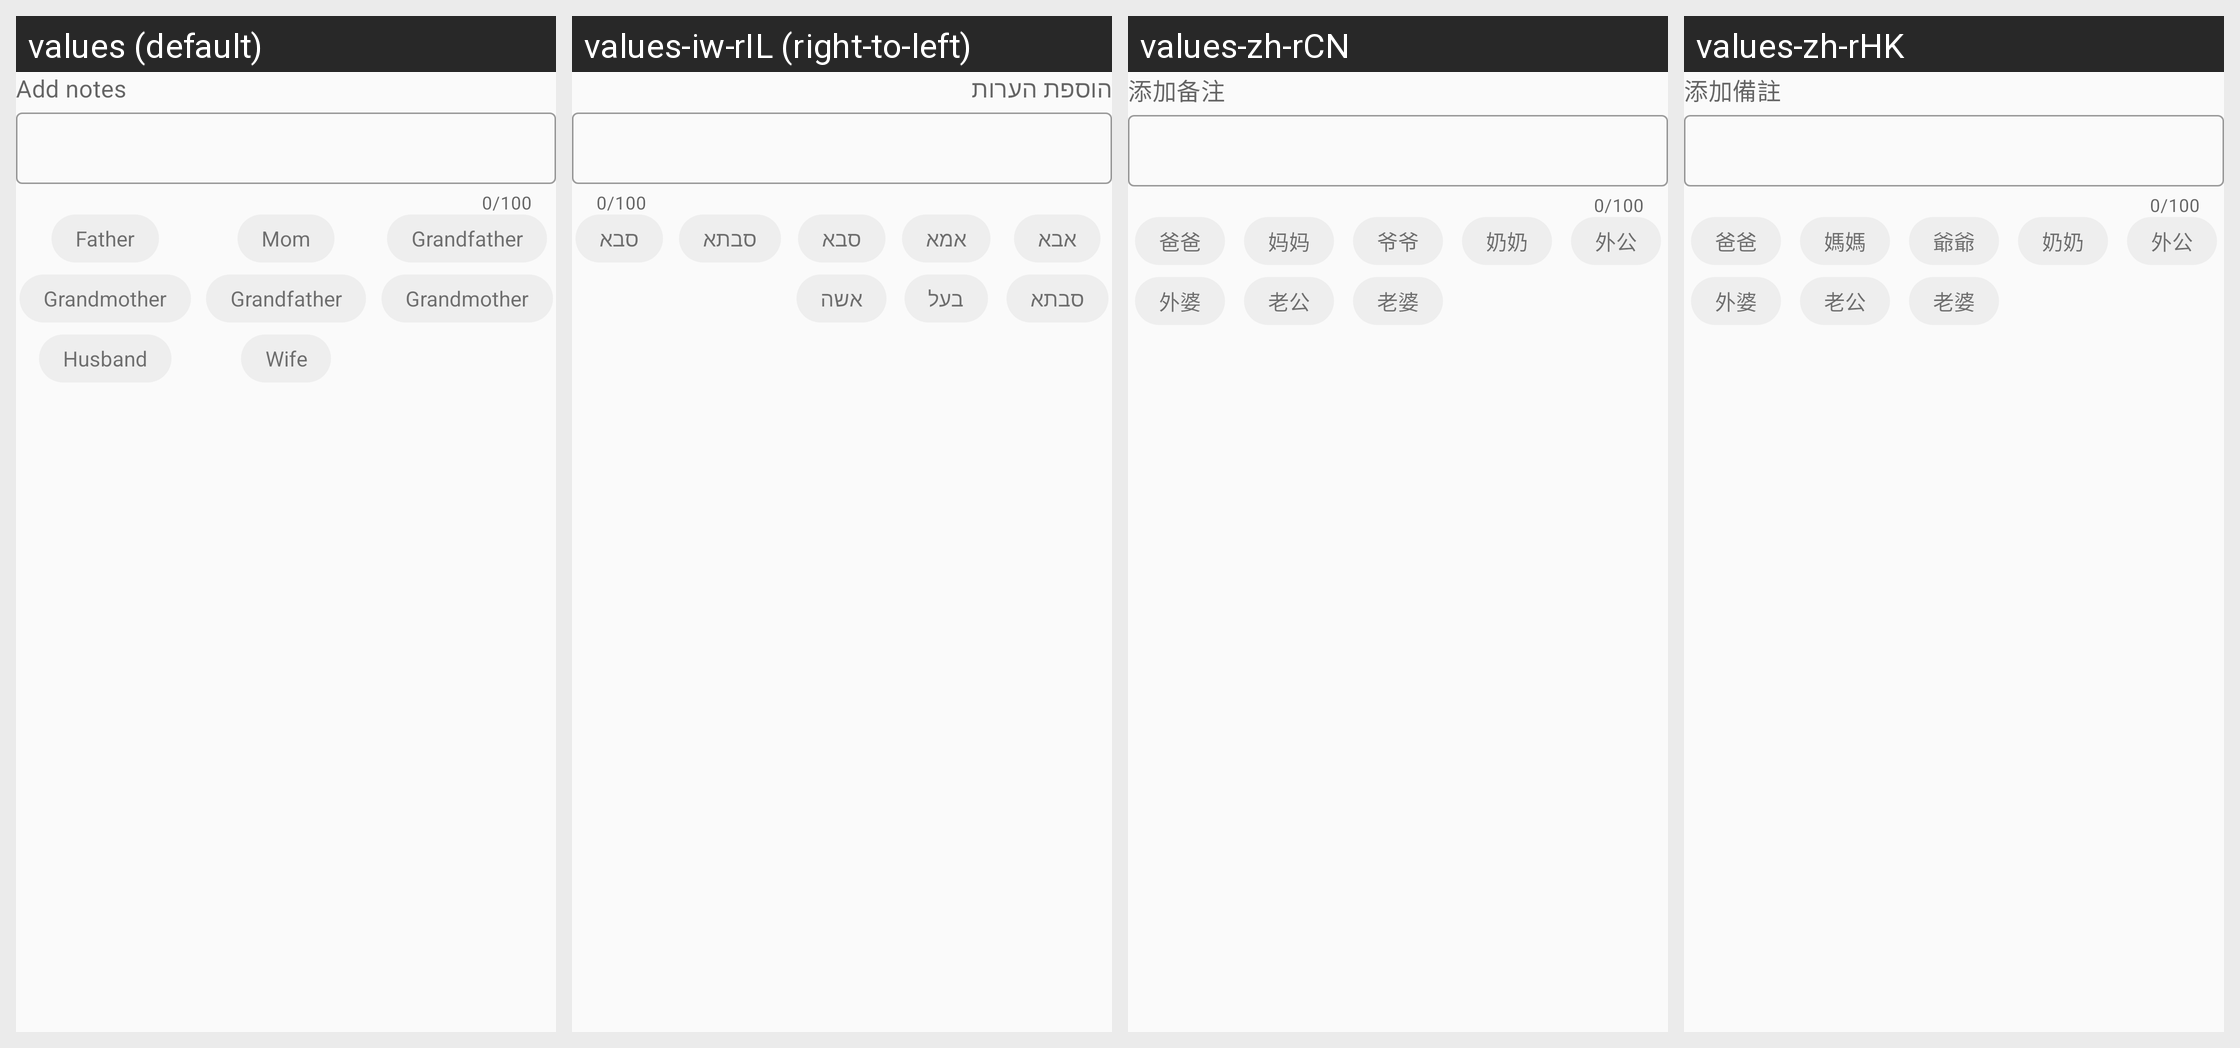

The Android screen above is rendered under several locales of the same app. Produce the string resources it draws, with the default and per-locale values.
Android screen res/layout/layout_friend_add_mark.xml rendered under 4 locales, left to right: values (default), values-iw-rIL (right-to-left), values-zh-rCN, values-zh-rHK. Device: Nexus 5 (rendered at 1080×1920; each locale shown at half size, 540×960, under a caption strip naming it); theme Theme.FitCloudPro.
Other locales in the repository, not shown: values-af, values-am, values-ar, values-as, values-az, values-be, values-bg, values-bn, values-bs, values-ca, values-cs, values-cs-rCZ, values-da, values-da-rDK, values-de, values-el, values-en, values-en-rGB, values-es, values-es-rES, values-es-rUS, values-et, values-eu, values-fa, values-fi, values-fi-rFI, values-fr, values-fr-rCA, values-gl, values-gu, values-hi, values-hi-rIN, values-hr, values-hr-rHR, values-hu, values-hu-rHU, values-hy, values-in, values-is, values-it, values-iw, values-ja, values-ja-rJP, values-ka, values-kk, values-km, values-kn, values-ko, values-ky, values-lo, values-lt, values-lv, values-mk, values-ml, values-mn, values-mr, values-ms, values-my, values-nb, values-ne, values-nl, values-or, values-pa, values-pl, values-pt, values-pt-rBR, values-pt-rPT, values-ro, values-ru, values-si, values-sk, values-sk-rSK, values-sl, values-sq, values-sr, values-sv, values-sv-rSE, values-sw, values-ta, values-te, values-th, values-th-rTH, values-tl, values-tr, values-tr-rTR, values-uk, values-uk-rUA, values-ur, values-uz, values-vi, values-vi-rVN, values-zh, values-zh-rTW, values-zu.
Strings drawn on this screen, with the default value and each locale's value (text and hints the layout hard-codes, and strings that could not be matched under every locale, appear in the picture but are not listed):

friends_add_mark
  values: Add notes
  values-iw-rIL: הוספת הערות
  values-zh-rCN: 添加备注
  values-zh-rHK: 添加備註

friends_mark1
  values: Father
  values-iw-rIL: אבא
  values-zh-rCN: 爸爸
  values-zh-rHK: 爸爸

friends_mark2
  values: Mom
  values-iw-rIL: אמא
  values-zh-rCN: 妈妈
  values-zh-rHK: 媽媽

friends_mark3
  values: Grandfather
  values-iw-rIL: סבא
  values-zh-rCN: 爷爷
  values-zh-rHK: 爺爺

friends_mark4
  values: Grandmother
  values-iw-rIL: סבתא
  values-zh-rCN: 奶奶
  values-zh-rHK: 奶奶

friends_mark5
  values: Grandfather
  values-iw-rIL: סבא
  values-zh-rCN: 外公
  values-zh-rHK: 外公

friends_mark6
  values: Grandmother
  values-iw-rIL: סבתא
  values-zh-rCN: 外婆
  values-zh-rHK: 外婆

friends_mark7
  values: Husband
  values-iw-rIL: בעל
  values-zh-rCN: 老公
  values-zh-rHK: 老公

friends_mark8
  values: Wife
  values-iw-rIL: אשה
  values-zh-rCN: 老婆
  values-zh-rHK: 老婆
